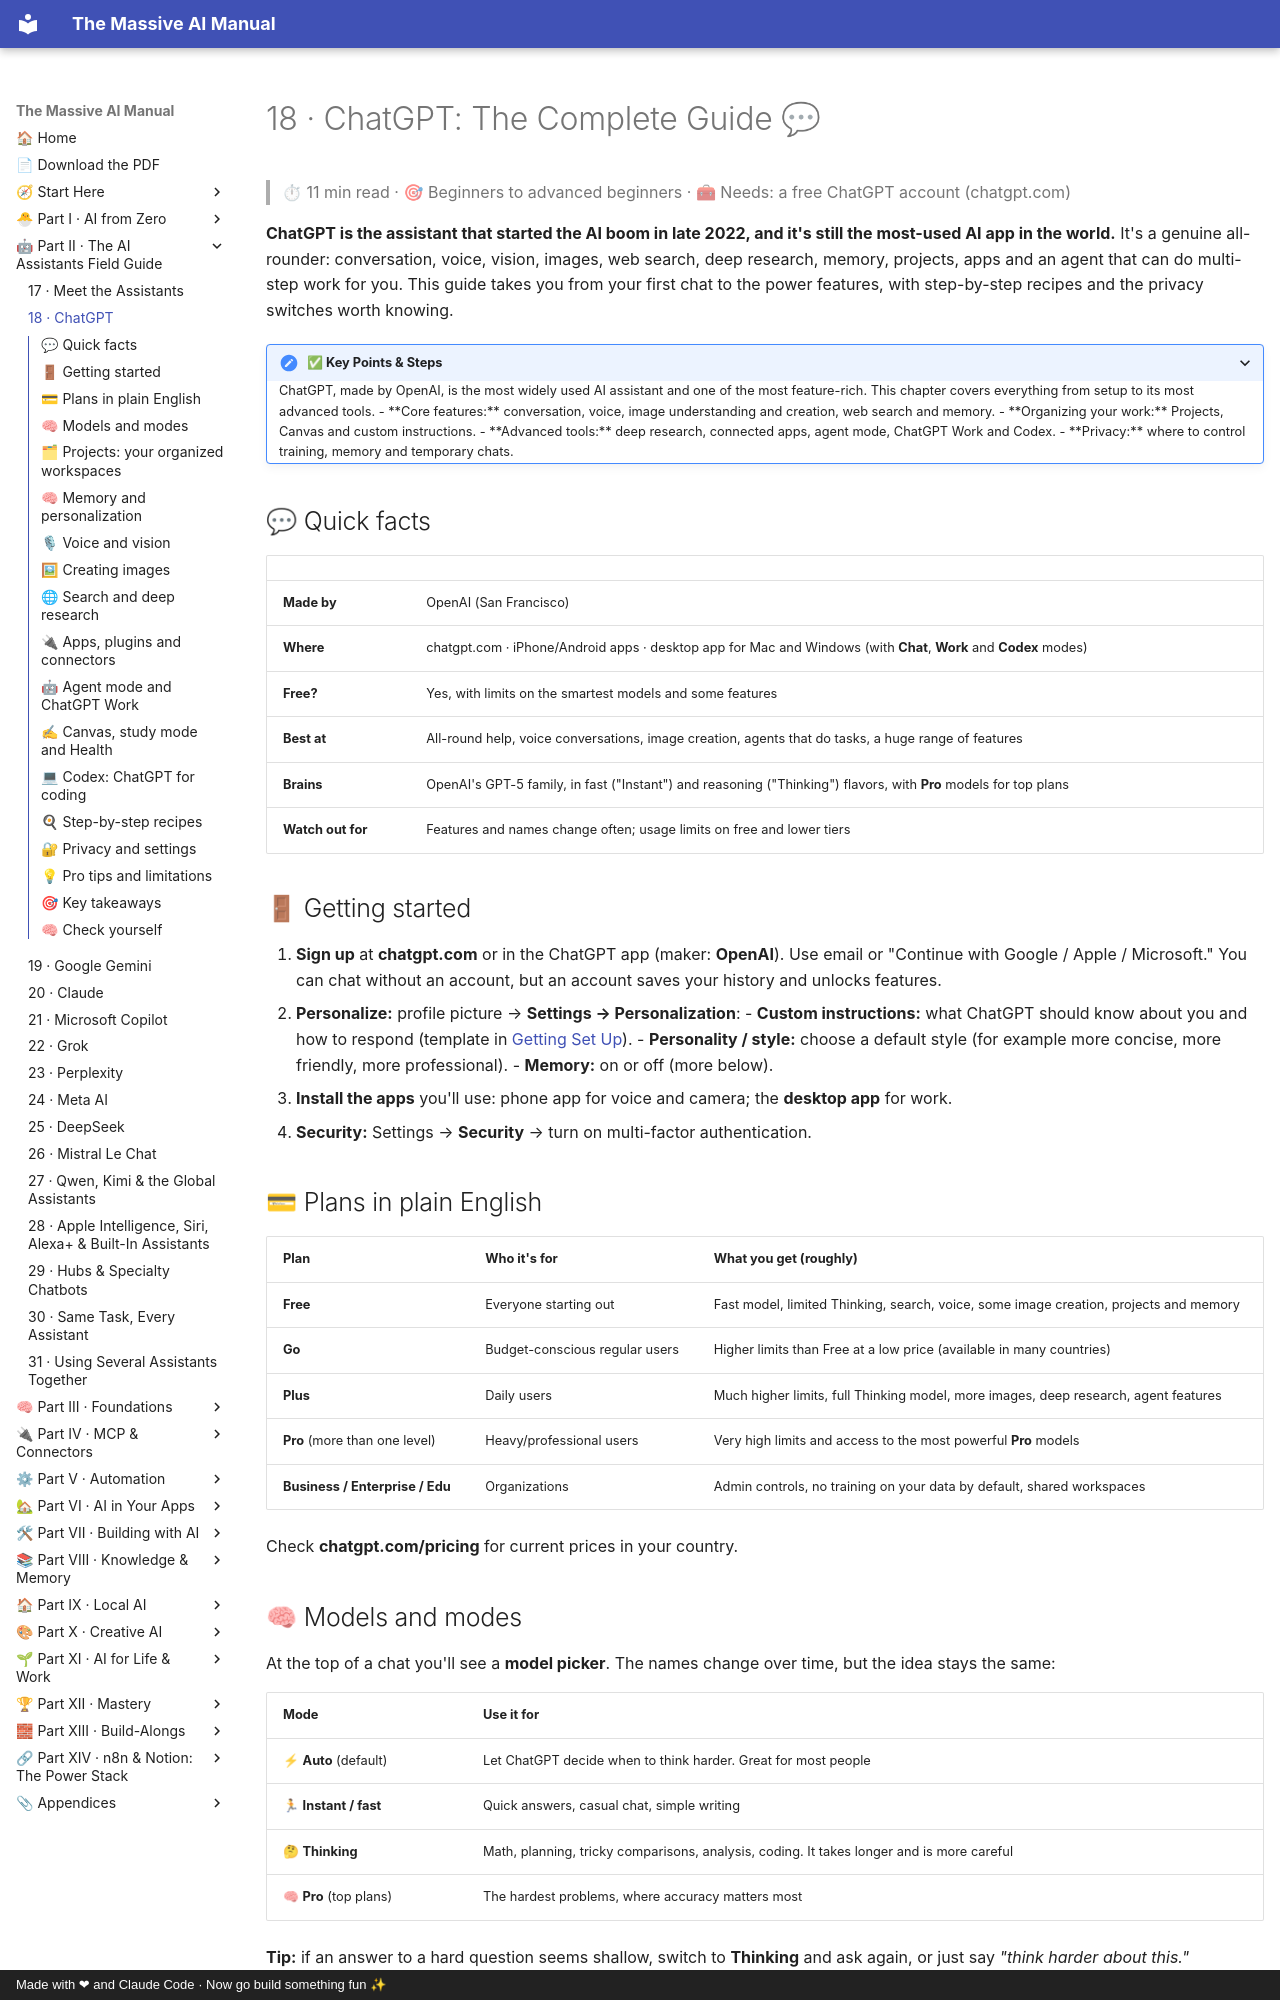

repository: Axmann8/AI_For_Advanced_Beginners · page: part-2-ai-assistants-field-guide/18-chatgpt/index.html · generator: mkdocs · copyright: Made with ❤ and Claude Code · Now go build something fun ✨

# 18 · ChatGPT: The Complete Guide 💬

> ⏱ 11 min read · 🎯 Beginners to advanced beginners · 🧰 Needs: a free ChatGPT account (chatgpt.com)

**ChatGPT is the assistant that started the AI boom in late 2022, and it's still the most-used AI app in the world.**
It's a genuine all-rounder: conversation, voice, vision, images, web search, deep research, memory, projects, apps and
an agent that can do multi-step work for you. This guide takes you from your first chat to the power features, with
step-by-step recipes and the privacy switches worth knowing.

<details class="keypoints" open>
<summary>✅ Key Points & Steps</summary>

ChatGPT, made by OpenAI, is the most widely used AI assistant and one of the most feature-rich. This chapter covers everything from setup to its most advanced tools.

- **Core features:** conversation, voice, image understanding and creation, web search and memory.
- **Organizing your work:** Projects, Canvas and custom instructions.
- **Advanced tools:** deep research, connected apps, agent mode, ChatGPT Work and Codex.
- **Privacy:** where to control training, memory and temporary chats.

</details>

<!-- in-this-chapter -->

## 💬 Quick facts

| | |
|---|---|
| **Made by** | OpenAI (San Francisco) |
| **Where** | chatgpt.com · iPhone/Android apps · desktop app for Mac and Windows (with **Chat**, **Work** and **Codex** modes) |
| **Free?** | Yes, with limits on the smartest models and some features |
| **Best at** | All-round help, voice conversations, image creation, agents that do tasks, a huge range of features |
| **Brains** | OpenAI's GPT-5 family, in fast ("Instant") and reasoning ("Thinking") flavors, with **Pro** models for top plans |
| **Watch out for** | Features and names change often; usage limits on free and lower tiers |

## 🚪 Getting started

1. **Sign up** at **chatgpt.com** or in the ChatGPT app (maker: **OpenAI**). Use email or "Continue with Google / Apple
   / Microsoft." You can chat without an account, but an account saves your history and unlocks features.
2. **Personalize:** profile picture → **Settings → Personalization**:
   - **Custom instructions:** what ChatGPT should know about you and how to respond (template in
     [Getting Set Up](../part-1-ai-from-zero/05-getting-set-up.md#-tell-it-about-you-it-makes-a-huge-difference)).
   - **Personality / style:** choose a default style (for example more concise, more friendly, more professional).
   - **Memory:** on or off (more below).
3. **Install the apps** you'll use: phone app for voice and camera; the **desktop app** for work.
4. **Security:** Settings → **Security** → turn on multi-factor authentication.

## 💳 Plans in plain English

| Plan | Who it's for | What you get (roughly) |
|---|---|---|
| **Free** | Everyone starting out | Fast model, limited Thinking, search, voice, some image creation, projects and memory |
| **Go** | Budget-conscious regular users | Higher limits than Free at a low price (available in many countries) |
| **Plus** | Daily users | Much higher limits, full Thinking model, more images, deep research, agent features |
| **Pro** (more than one level) | Heavy/professional users | Very high limits and access to the most powerful **Pro** models |
| **Business / Enterprise / Edu** | Organizations | Admin controls, no training on your data by default, shared workspaces |

Check **chatgpt.com/pricing** for current prices in your country.

## 🧠 Models and modes

At the top of a chat you'll see a **model picker**. The names change over time, but the idea stays the same:

| Mode | Use it for |
|---|---|
| ⚡ **Auto** (default) | Let ChatGPT decide when to think harder. Great for most people |
| 🏃 **Instant / fast** | Quick answers, casual chat, simple writing |
| 🤔 **Thinking** | Math, planning, tricky comparisons, analysis, coding. It takes longer and is more careful |
| 🧠 **Pro** (top plans) | The hardest problems, where accuracy matters most |

**Tip:** if an answer to a hard question seems shallow, switch to **Thinking** and ask again, or just say *"think
harder about this."*
